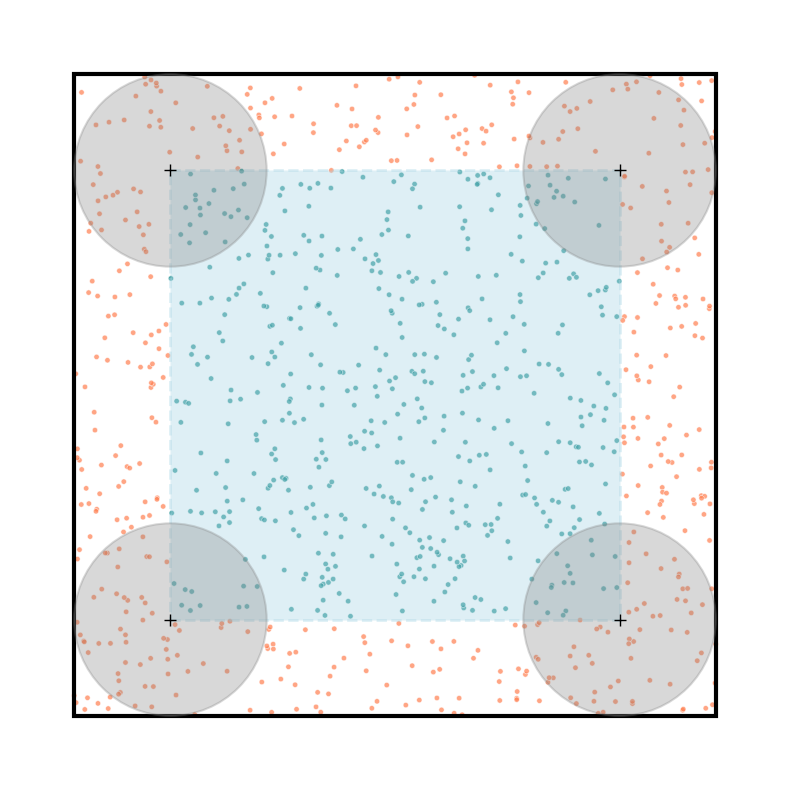
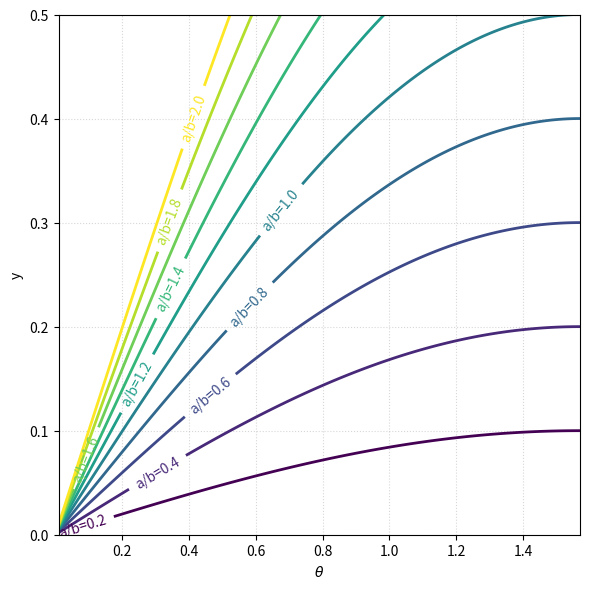

Write Python code to recreate these figures, in order.
import math

import matplotlib.patches as patches

# %% 2.31
import matplotlib.pyplot as plt
import numpy as np


def buffons_coin(b=10, a=3, n_points=1000):
    _, ax = plt.subplots(figsize=(8, 8))
    r = a / 2

    outer = patches.Rectangle((0, 0), b, b, fill=False, edgecolor="black", linewidth=3)
    ax.add_patch(outer)

    inner = patches.Rectangle(
        (r, r),
        b - a,
        b - a,
        fill=True,
        color="lightblue",
        alpha=0.4,
        linestyle="--",
        linewidth=2,
    )
    ax.add_patch(inner)

    x = np.random.rand(n_points) * b
    y = np.random.rand(n_points) * b
    inside_x = (x >= r) & (x <= b - r)
    inside_y = (y >= r) & (y <= b - r)
    is_safe = inside_x & inside_y
    colors = np.where(is_safe, "teal", "coral")

    ax.scatter(
        x, y, c=colors, s=15, alpha=0.7, edgecolor="white", linewidth=0.5, zorder=0
    )

    corners = [(r, r), (b - r, r), (r, b - r), (b - r, b - r)]
    for _, center in enumerate(corners):
        coin = patches.Circle(
            center, r, fill=True, color="gray", alpha=0.3, linewidth=1.5
        )
        ax.add_patch(coin)
        ax.plot(center[0], center[1], marker="+", color="black", markersize=8)

    ax.set_xlim(-1, b + 1)
    ax.set_ylim(-1, b + 1)
    ax.set_aspect("equal")
    ax.set_axis_off()

    plt.tight_layout()
    # plt.savefig("assets/buffons_coin.pdf")
    plt.show()


buffons_coin()

# %% 2.32


def buffons_needle(b=1):
    y = np.linspace(0, b / 2, 400)
    theta = np.linspace(0.01, np.pi / 2, 400)
    Theta, Y = np.meshgrid(theta, y)
    critical_ratio = (2.0 * Y) / (b * np.sin(Theta))
    _, ax = plt.subplots(figsize=(6, 6))

    levels = [0.2, 0.4, 0.6, 0.8, 1.0, 1.2, 1.4, 1.6, 1.8, 2.0]
    cs = ax.contour(
        Theta, Y, critical_ratio, levels=levels, cmap="viridis", linewidths=2
    )
    ax.clabel(cs, inline=True, fontsize=10, fmt="a/b=%.1f")

    ax.set_xlabel(r"$\theta$")
    ax.set_ylabel("y")
    ax.grid(True, linestyle=":", alpha=0.5)

    plt.tight_layout()
    # plt.savefig("assets/buffons_needle.pdf")
    plt.show()


buffons_needle(b=1)


# %% 2.39


def english_pmf(x):
    """Zipf's law of word frequencies in English"""
    if 1 <= x <= 12_367:
        return 0.1 / x
    return 0.0


def english_entropy():
    support = range(1, 12_367 + 1)

    def inner(x):
        p = english_pmf(x)
        return p * -math.log2(p)

    return sum(map(inner, support))


print(english_entropy())
